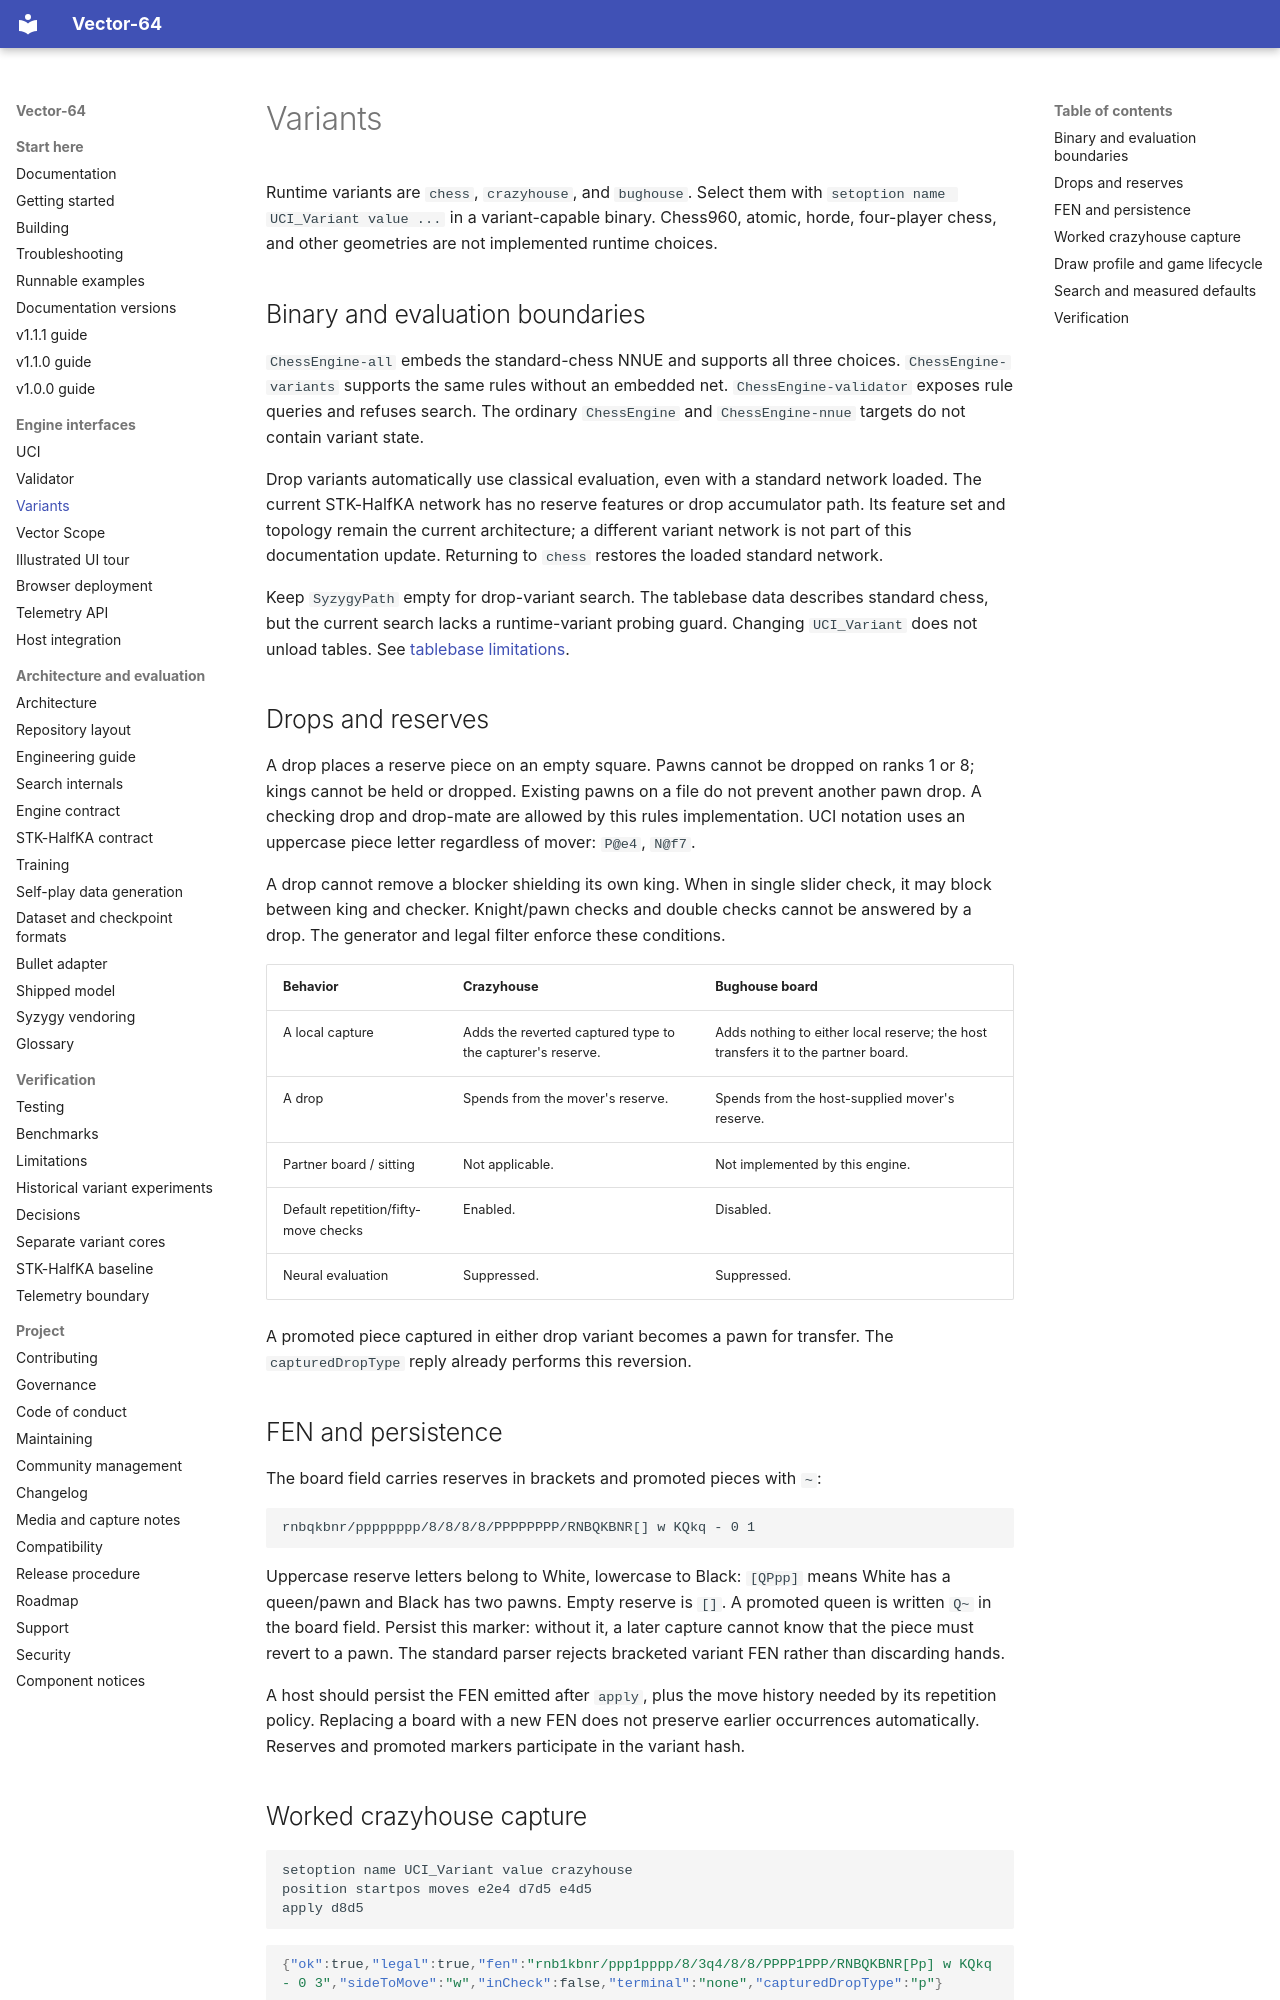

repository: fcmv/Vector-64 · page: variants/index.html · generator: mkdocs

# Variants

Runtime variants are `chess`, `crazyhouse`, and `bughouse`. Select them with
`setoption name UCI_Variant value ...` in a variant-capable binary. Chess960,
atomic, horde, four-player chess, and other geometries are not implemented
runtime choices.

## Binary and evaluation boundaries

`ChessEngine-all` embeds the standard-chess NNUE and supports all three choices.
`ChessEngine-variants` supports the same rules without an embedded net.
`ChessEngine-validator` exposes rule queries and refuses search. The ordinary
`ChessEngine` and `ChessEngine-nnue` targets do not contain variant state.

Drop variants automatically use classical evaluation, even with a standard
network loaded. The current STK-HalfKA network has no reserve features or drop
accumulator path. Its feature set and topology remain the current architecture;
a different variant network is not part of this documentation update. Returning
to `chess` restores the loaded standard network.

Keep `SyzygyPath` empty for drop-variant search. The tablebase data describes
standard chess, but the current search lacks a runtime-variant probing guard.
Changing `UCI_Variant` does not unload tables. See
[tablebase limitations](limitations.md#tablebase-search).

## Drops and reserves

A drop places a reserve piece on an empty square. Pawns cannot be dropped on
ranks 1 or 8; kings cannot be held or dropped. Existing pawns on a file do not
prevent another pawn drop. A checking drop and drop-mate are allowed by this
rules implementation. UCI notation uses an uppercase piece letter regardless
of mover: `P@e4`, `N@f7`.

A drop cannot remove a blocker shielding its own king. When in single slider
check, it may block between king and checker. Knight/pawn checks and double
checks cannot be answered by a drop. The generator and legal filter enforce
these conditions.

| Behavior | Crazyhouse | Bughouse board |
|---|---|---|
| A local capture | Adds the reverted captured type to the capturer's reserve. | Adds nothing to either local reserve; the host transfers it to the partner board. |
| A drop | Spends from the mover's reserve. | Spends from the host-supplied mover's reserve. |
| Partner board / sitting | Not applicable. | Not implemented by this engine. |
| Default repetition/fifty-move checks | Enabled. | Disabled. |
| Neural evaluation | Suppressed. | Suppressed. |

A promoted piece captured in either drop variant becomes a pawn for transfer.
The `capturedDropType` reply already performs this reversion.

## FEN and persistence

The board field carries reserves in brackets and promoted pieces with `~`:

```text
rnbqkbnr/pppppppp/8/8/8/8/PPPPPPPP/RNBQKBNR[] w KQkq - 0 1
```

Uppercase reserve letters belong to White, lowercase to Black: `[QPpp]` means
White has a queen/pawn and Black has two pawns. Empty reserve is `[]`.
A promoted queen is written `Q~` in the board field. Persist this marker:
without it, a later capture cannot know that the piece must revert to a pawn.
The standard parser rejects bracketed variant FEN rather than discarding hands.

A host should persist the FEN emitted after `apply`, plus the move history
needed by its repetition policy. Replacing a board with a new FEN does not
preserve earlier occurrences automatically. Reserves and promoted markers
participate in the variant hash.
